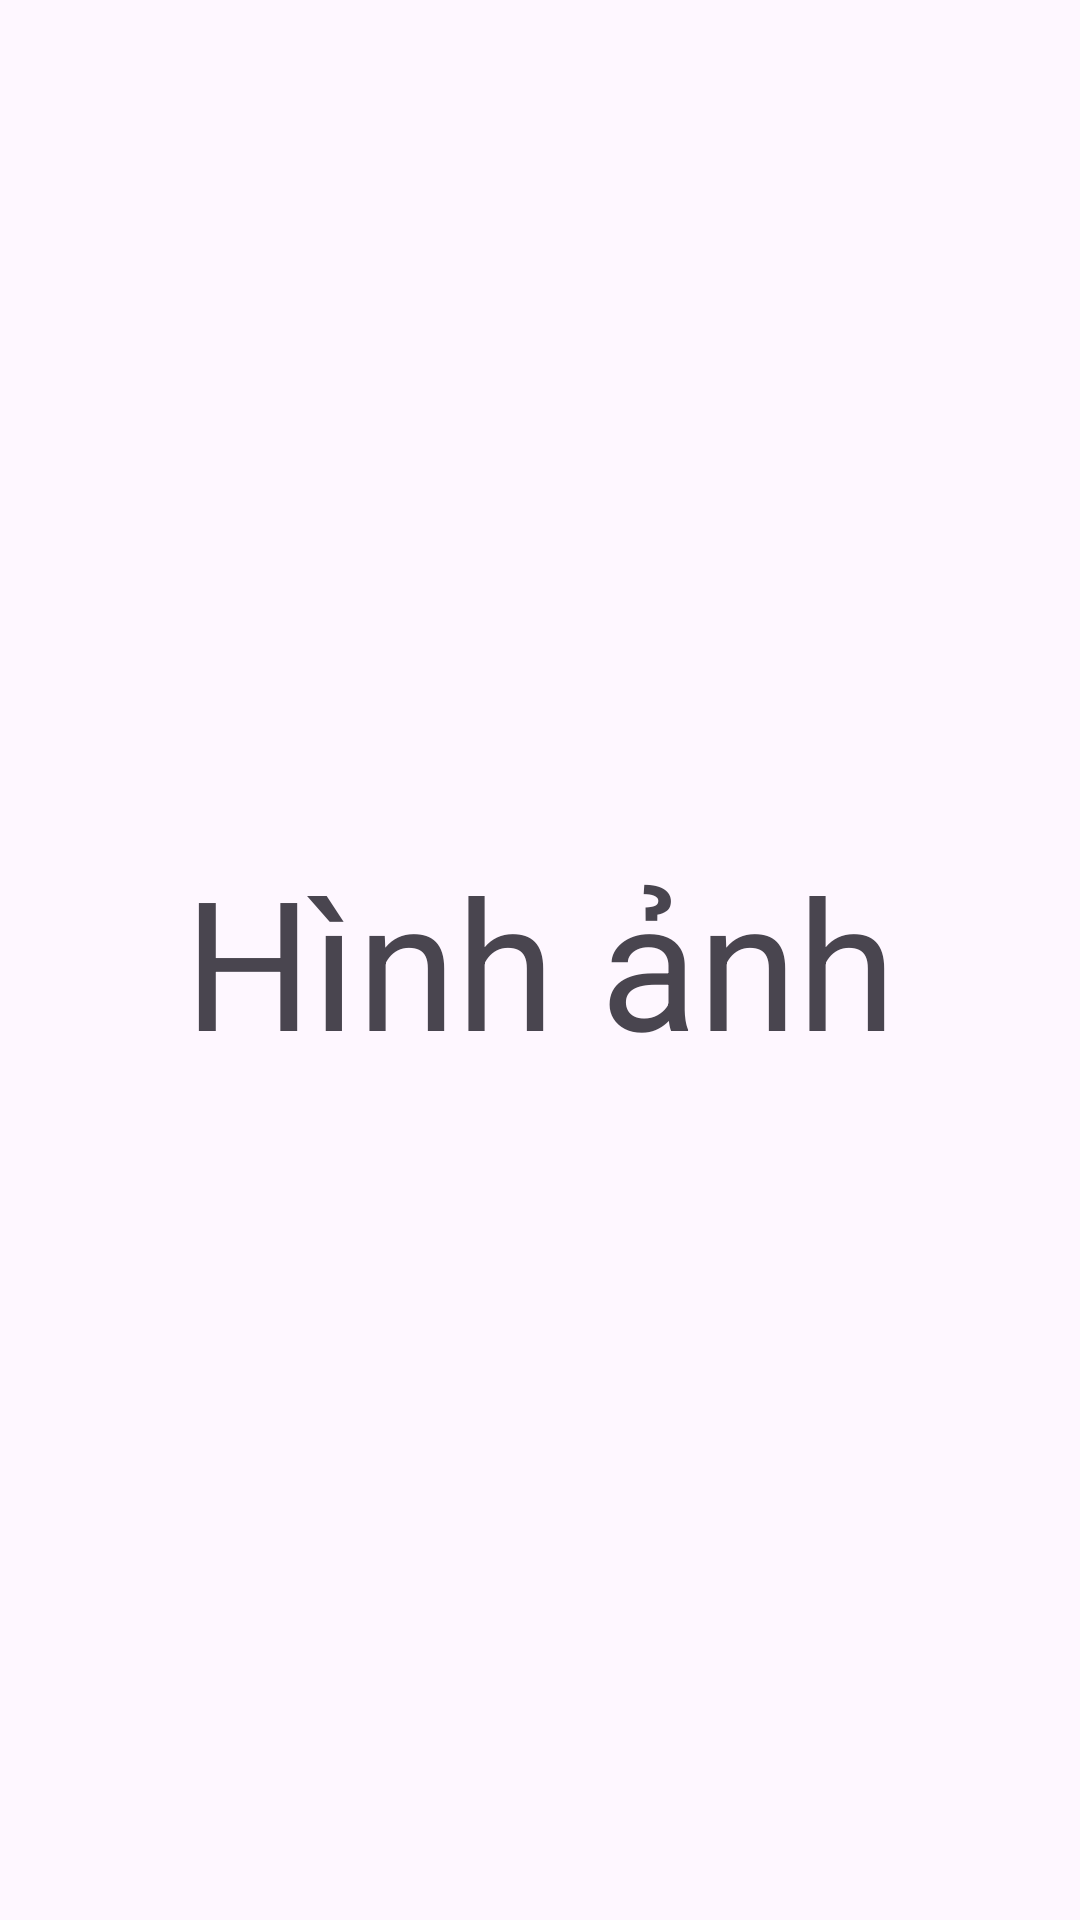

This screen was rendered from an Android layout file. Write that file and the resources it references.
<!-- AndroidManifest.xml: application theme Theme.Lab5bai3 -->
<!-- res/layout/fragment_collection.xml -->
<?xml version="1.0" encoding="utf-8"?>
<FrameLayout xmlns:android="http://schemas.android.com/apk/res/android"
    xmlns:tools="http://schemas.android.com/tools"
    android:layout_width="match_parent"
    android:layout_height="match_parent"
    tools:context=".CollectionFragment">

    
    <TextView
        android:layout_width="wrap_content"
        android:layout_height="wrap_content"
        android:text="@string/title_collec"
        android:textSize="60sp"
        android:layout_gravity="center"/>

</FrameLayout>
<!-- resources referenced by this layout -->
<resources>
  <string name="title_collec">Hình ảnh</string>
  <style name="Theme.Lab5bai3" parent="Base.Theme.Lab5bai3" />
  <style name="Base.Theme.Lab5bai3" parent="Theme.Material3.DayNight.NoActionBar">
          
          
      </style>
</resources>
